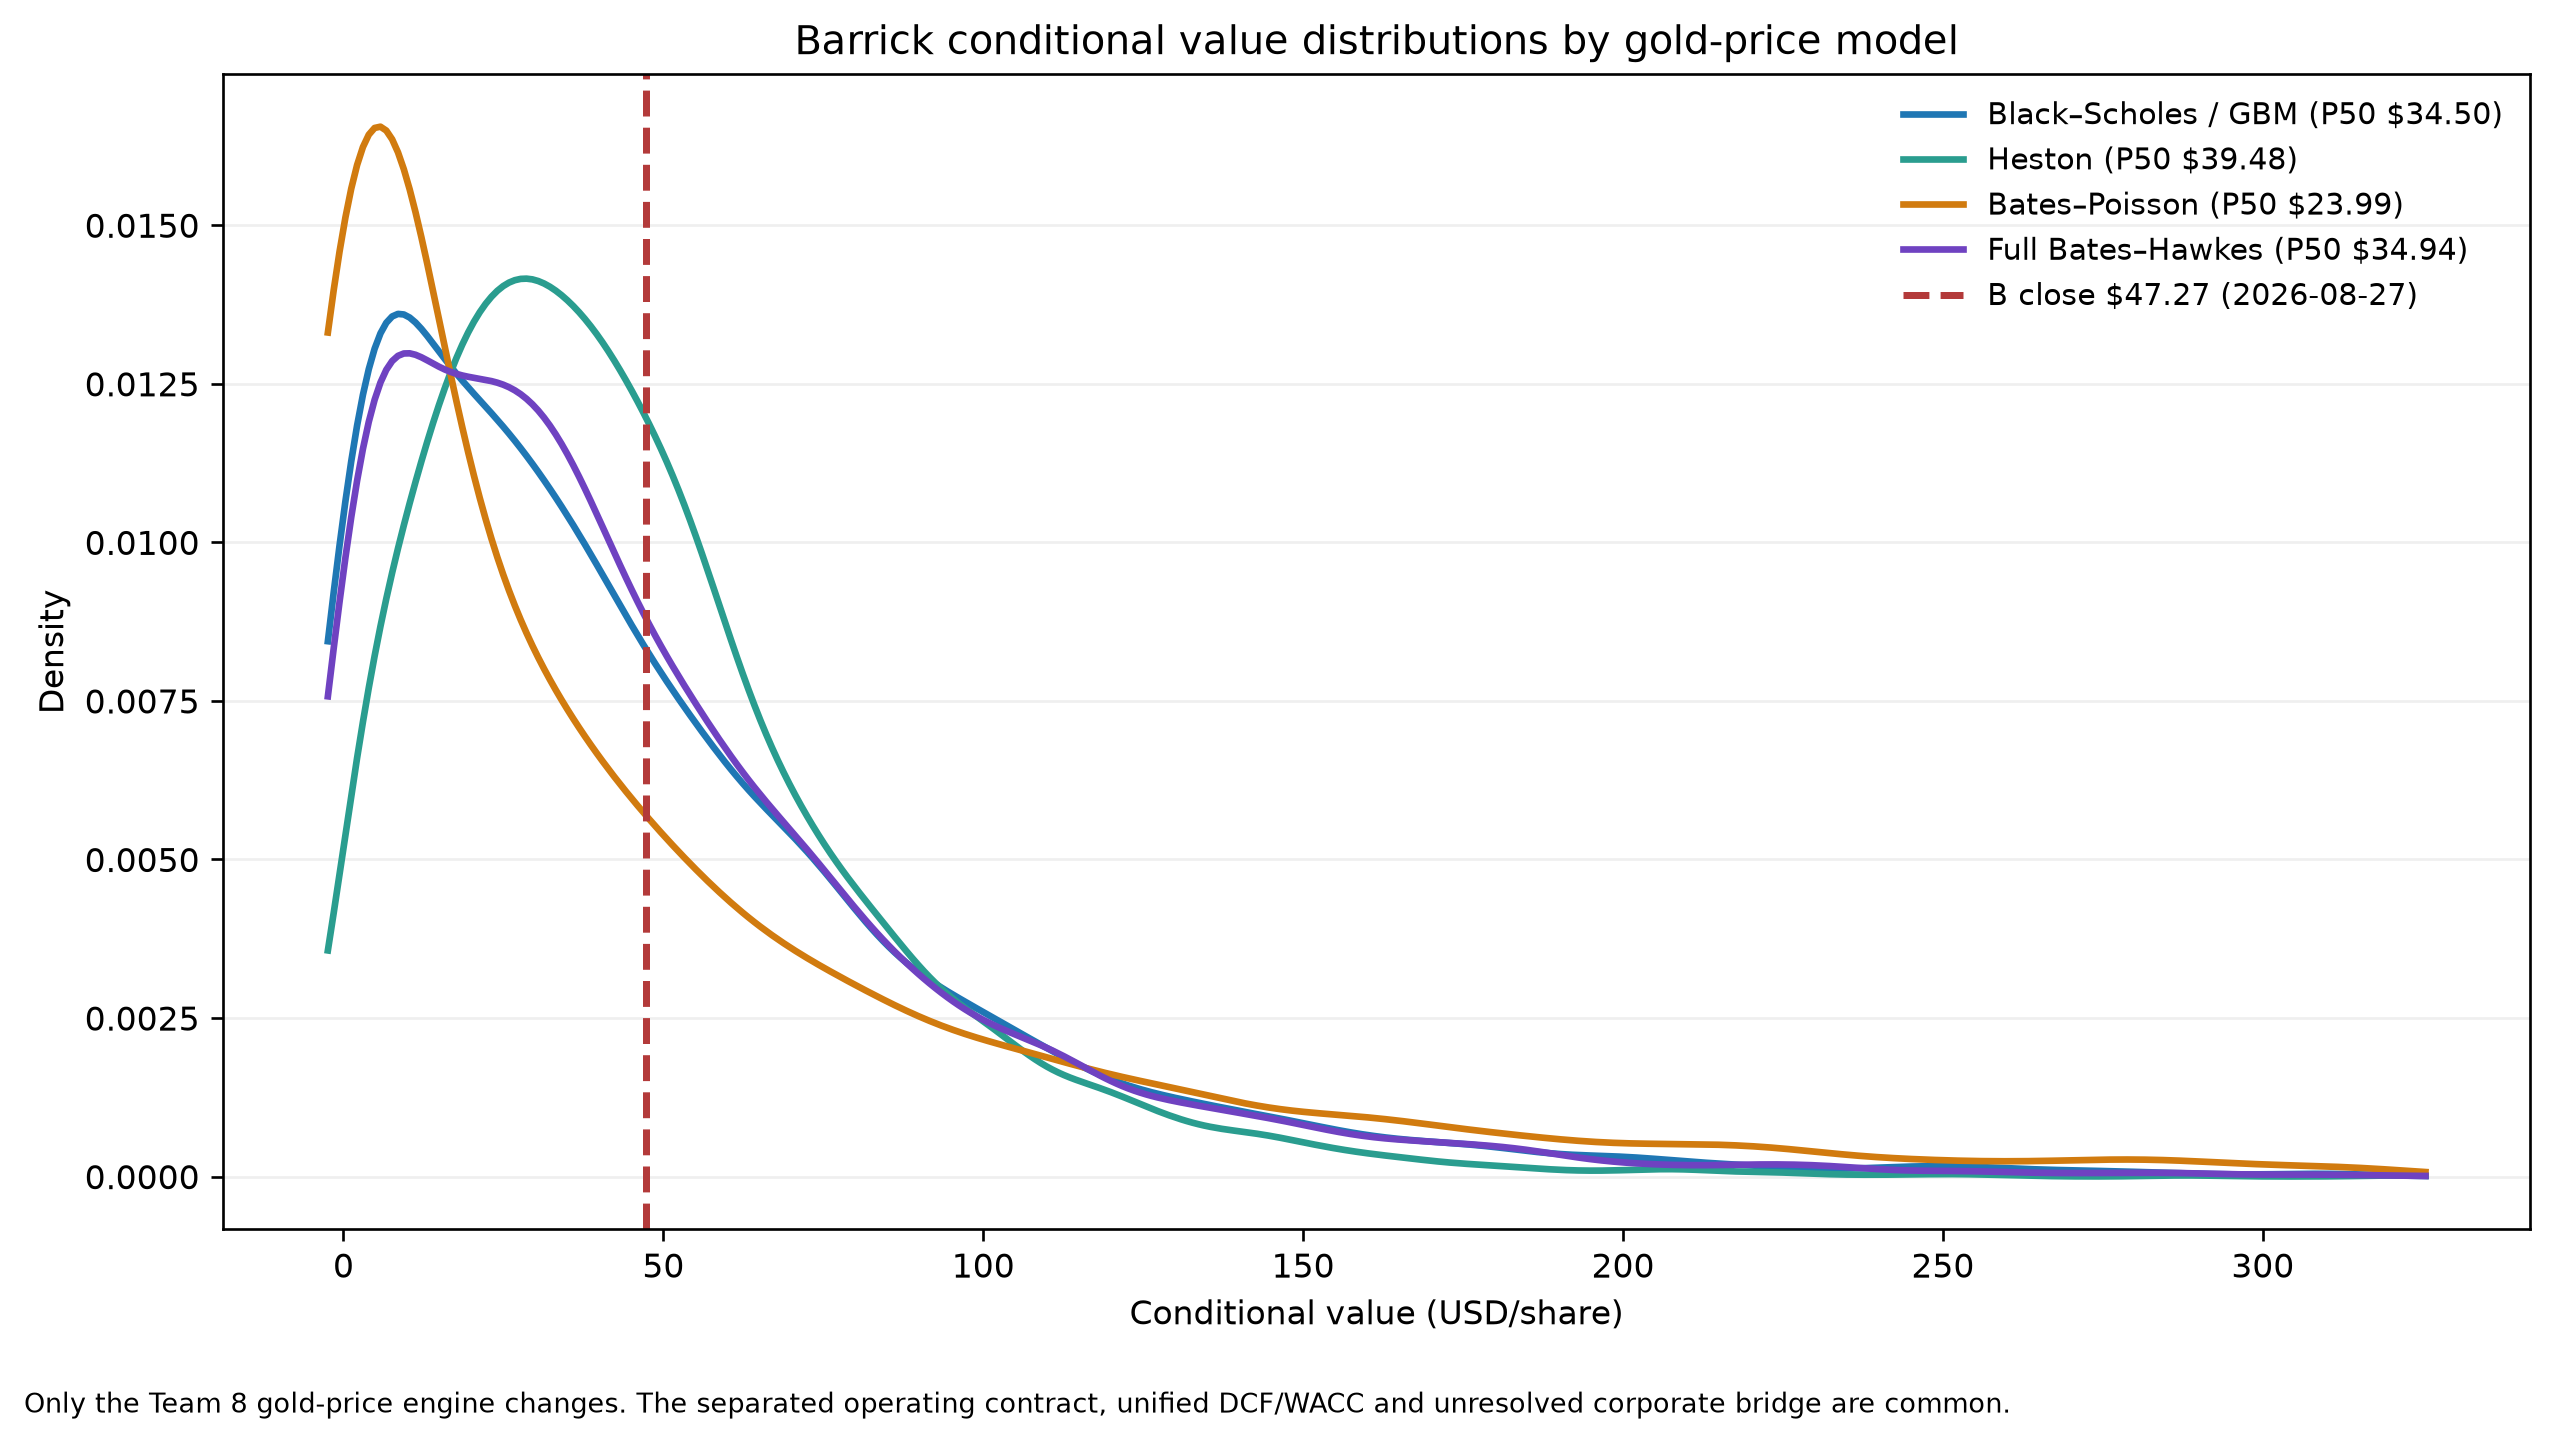

The file beside this chart, header and first rows:
model_id, path_id, value_usd_per_share
black_scholes, 0, 0.8584
black_scholes, 1, 118
black_scholes, 2, 63.22
black_scholes, 3, 10.82
black_scholes, 4, 35.44
black_scholes, 5, 81.35
black_scholes, 6, 10.36
black_scholes, 7, 53.21
black_scholes, 8, 6.591
black_scholes, 9, 31.9
black_scholes, 10, 60.44
black_scholes, 11, 70.45
black_scholes, 12, 2.391
black_scholes, 13, 112.5
black_scholes, 14, 65.54
black_scholes, 15, 44.95
black_scholes, 16, 25.64
black_scholes, 17, 33.77
black_scholes, 18, 3.883
black_scholes, 19, 179.5
black_scholes, 20, 6.487
black_scholes, 21, 110.1
black_scholes, 22, 15.74
black_scholes, 23, 13.91
black_scholes, 24, 105.8
black_scholes, 25, 21.7
black_scholes, 26, 33.74
black_scholes, 27, 60.61
black_scholes, 28, 36.74
black_scholes, 29, 2.909
black_scholes, 30, 36.02
black_scholes, 31, 35.37
black_scholes, 32, 121.9
black_scholes, 33, 16.36
black_scholes, 34, 1.558
black_scholes, 35, 68.17
black_scholes, 36, 97.88
black_scholes, 37, 4.533
black_scholes, 38, -1.315
black_scholes, 39, 158.8
black_scholes, 40, 54.73
black_scholes, 41, 70.06
black_scholes, 42, 1.605
black_scholes, 43, 39.86
black_scholes, 44, 32.83
black_scholes, 45, 34.15
black_scholes, 46, 61.58
black_scholes, 47, 11.31
black_scholes, 48, 39.22
black_scholes, 49, 2.863
black_scholes, 50, 46.15
black_scholes, 51, 25.61
black_scholes, 52, 23.72
black_scholes, 53, 29.99
black_scholes, 54, 33.54
black_scholes, 55, 69.18
black_scholes, 56, 82.29
black_scholes, 57, 1.581
black_scholes, 58, 20.59
black_scholes, 59, 18.79
... 32,708 more rows
